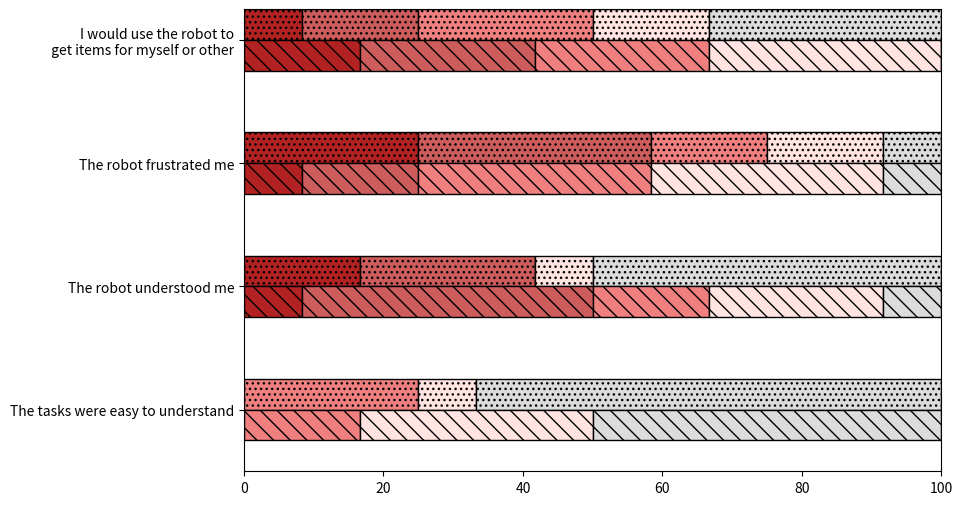

Recreate this plot in Python. (Note: this script raises an exception after producing the figure.)
import matplotlib.pyplot as plt
from matplotlib import mlab
from matplotlib.patches import Patch
import numpy as np
import pandas as pd

trial1 = [[2,4,4,4,4,3,2,2,4,4,4,4], 
          [0,4,1,4,1,4,0,1,3,4,4,4],
          [1,0,2,1,3,1,4,1,0,2,0,3],
          [1,4,2,3,2,3,0,1,2,4,4,4]]

trial2 = [[3,4,3,4,4,3,2,3,4,2,4,4],
          [1,4,2,1,3,0,3,2,1,3,1,1],
          [2,0,1,3,2,3,3,1,3,2,4,2],
          [1,3,3,0,2,1,0,2,1,3,2,3]]

# likert data for trial 1 and 2
d1 = []
d2 = []
n = 12.0

for i in range(len(trial1)):
    t1 = []
    t2 = []
    # count each value (0-4)
    for j in range(5):
        t1.append((trial1[i].count(j)/n) * 100)
        t2.append((trial2[i].count(j)/n) * 100)

    d1.append(t1)
    d2.append(t2)

colors = ['firebrick','indianred','lightcoral','mistyrose','gainsboro']
cols = ['Strongly Disagree', 'Disagree', 'Neutral', 'Agree', 'Strongly Agree']
questions = ['The tasks were easy to understand',
        'The robot understood me',
        'The robot frustrated me',
        'I would use the robot to\n get items for myself or other']
keys = ['Q1','Q2','Q3','Q4']
legend_elements = [Patch(facecolor='firebrick', label='Strongly Disagree'),
                   Patch(facecolor='indianred', label='Disagree'),
                   Patch(facecolor='lightcoral', label='Neutral'),
                   Patch(facecolor='mistyrose', label='Agree'),
                   Patch(facecolor='gainsboro', label='Strongly Agree'),
                   Patch(hatch='...', label='Our Method'),
                   Patch(hatch='\\\\', label='Baseline')]

df1 = pd.DataFrame(data=d1, columns=cols, index=questions)
df2 = pd.DataFrame(data=d2, columns=cols, index=questions)

fig, ax = plt.subplots(figsize=(9,6))
df1.plot.barh(hatch='...', width=0.25, position=0, stacked=True, color=colors, ax=ax, edgecolor='black',  legend=False)
df2.plot.barh(hatch='\\\\', width=0.25, position=1, stacked=True, color=colors, ax=ax, edgecolor='black', legend=False)

ax.legend(handles=legend_elements, loc='2', bbox_to_anchor=(1.05,1), borderaxespad=0.)
plt.yticks(clip_on=False)
plt.xlabel('Participants (%)')
plt.subplots_adjust(left=0.33, right=0.75)

#plt.margins(0.5)
plt.show()
fig.savefig('survey.svg')
